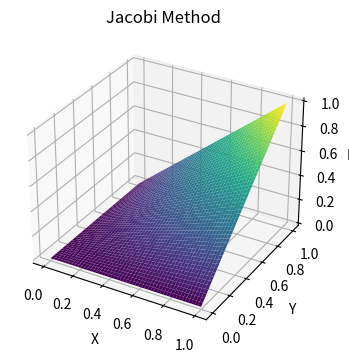
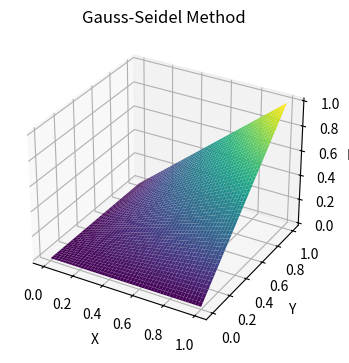
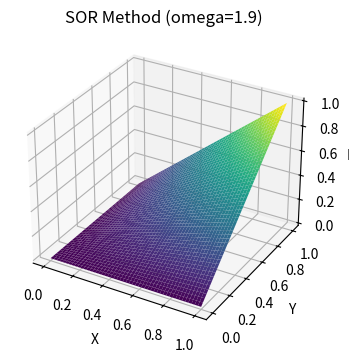

Write the Python code that produced these figures, in order.
import numpy as np
import matplotlib.pyplot as plt
from mpl_toolkits.mplot3d import Axes3D

class LaplaceSolver:
    def __init__(self, Lx, Ly, Nx, Ny, omega=1.9):
        self.Lx, self.Ly = Lx, Ly
        self.Nx, self.Ny = Nx, Ny
        self.dx, self.dy = Lx / (Nx - 1), Ly / (Ny - 1)
        self.omega = omega

    def initialize_phi(self):
        phi = np.zeros((self.Nx, self.Ny))
        phi[:, 0] = 0
        phi[:, -1] = np.linspace(0, 1, self.Nx)
        phi[0, :] = 0
        phi[-1, :] = np.linspace(0, 1, self.Ny)
        return phi

    def laplace_jacobi(self, phi, max_iter=10000, tolerance=1e-5):
        iterations = 0
        for _ in range(max_iter):
            old_phi = phi.copy()
            for i in range(1, self.Nx - 1):
                for j in range(1, self.Ny - 1):
                    phi[i, j] = 0.25 * (old_phi[i + 1, j] + old_phi[i - 1, j] + old_phi[i, j + 1] + old_phi[i, j - 1])
            iterations += 1
            if np.max(np.abs(phi - old_phi)) < tolerance:
                break
        return phi, iterations

    def laplace_gauss_seidel(self, phi, max_iter=10000, tolerance=1e-5):
        iterations = 0
        for _ in range(max_iter):
            old_phi = phi.copy()
            for i in range(1, self.Nx - 1):
                for j in range(1, self.Ny - 1):
                    phi[i, j] = 0.25 * (phi[i + 1, j] + phi[i - 1, j] + phi[i, j + 1] + phi[i, j - 1])
            iterations += 1
            if np.max(np.abs(phi - old_phi)) < tolerance:
                break
        return phi, iterations

    def laplace_sor(self, phi, max_iter=10000, tolerance=1e-5):
        iterations = 0
        for _ in range(max_iter):
            old_phi = phi.copy()
            for i in range(1, self.Nx - 1):
                for j in range(1, self.Ny - 1):
                    phi[i, j] = (1 - self.omega) * phi[i, j] + self.omega * 0.25 * (
                            phi[i + 1, j] + phi[i - 1, j] + phi[i, j + 1] + phi[i, j - 1])
            iterations += 1
            if np.max(np.abs(phi - old_phi)) < tolerance:
                break
        return phi, iterations

    def plot_solution(self, method, phi, title):
        x = np.linspace(0, self.Lx, self.Nx)
        y = np.linspace(0, self.Ly, self.Ny)
        X, Y = np.meshgrid(x, y)
        fig = plt.figure(figsize=(6, 4))
        ax = fig.add_subplot(111, projection='3d')
        ax.plot_surface(X, Y, phi.T, cmap='viridis')
        ax.set_title(title)
        ax.set_xlabel('X')
        ax.set_ylabel('Y')
        ax.set_zlabel('Phi')
        plt.show()

def main():
    Lx, Ly = 1.0, 1.0
    Nx, Ny = 50, 50
    omega = 1.9
    solver = LaplaceSolver(Lx, Ly, Nx, Ny, omega)

    phi = solver.initialize_phi()

    phi_jacobi, i_j = solver.laplace_jacobi(phi.copy())
    phi_gauss_seidel, i_g = solver.laplace_gauss_seidel(phi.copy())
    phi_sor, i_s = solver.laplace_sor(phi.copy())

    print("jacobi:", i_j, "/ gauss_seidel:", i_g, "/ sor:", i_s)

    solver.plot_solution("Jacobi Method", phi_jacobi, 'Jacobi Method')
    solver.plot_solution("Gauss-Seidel Method", phi_gauss_seidel, 'Gauss-Seidel Method')
    solver.plot_solution(f'SOR Method (omega={solver.omega})', phi_sor, f'SOR Method (omega={solver.omega})')

if __name__ == "__main__":
    main()
